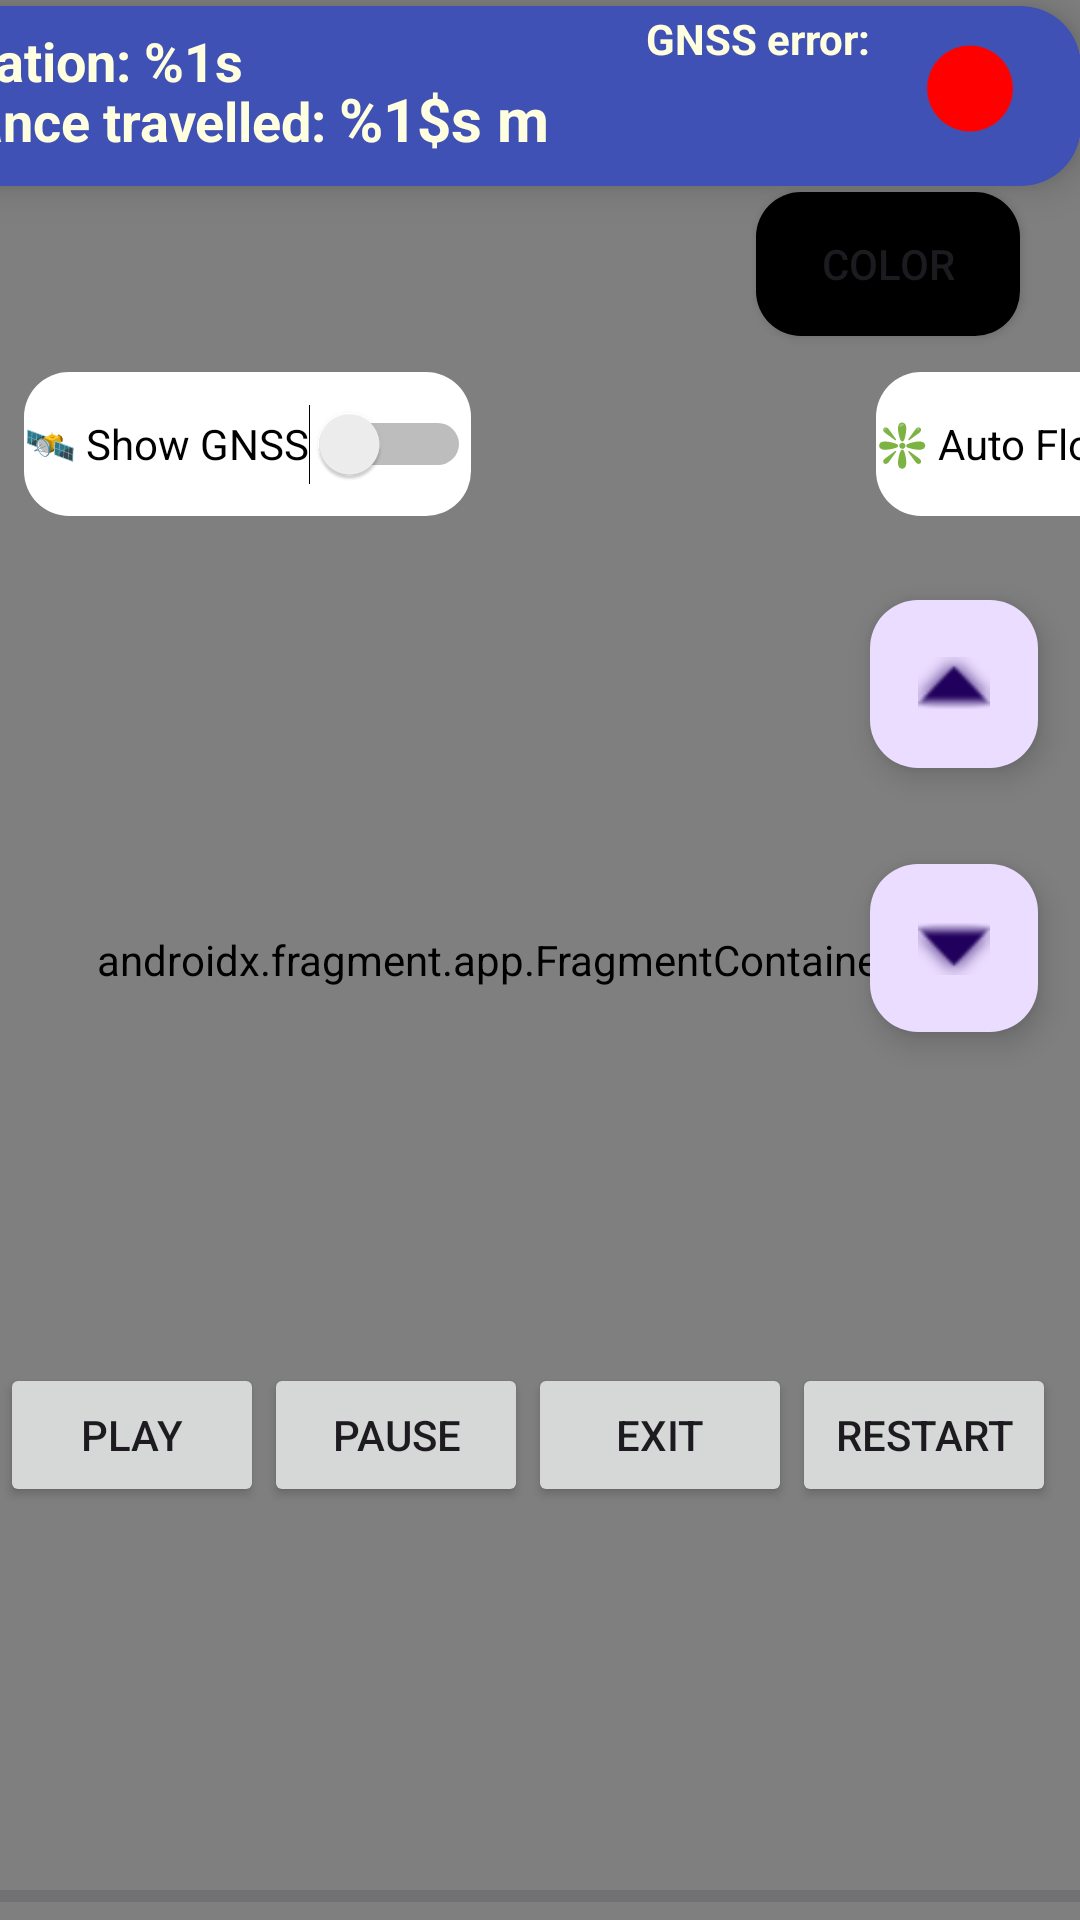

Reconstruct the res/layout file that produces this screen, plus the resources it refers to.
<!-- AndroidManifest.xml: application theme Theme.Material3.DayNight.NoActionBar -->
<!-- res/layout/fragment_maps2.xml -->
<?xml version="1.0" encoding="utf-8"?>
<FrameLayout xmlns:android="http://schemas.android.com/apk/res/android"
    xmlns:app="http://schemas.android.com/apk/res-auto"
    xmlns:tools="http://schemas.android.com/tools"
    android:id="@+id/ReplayMap"
    android:layout_width="match_parent"
    android:layout_height="match_parent"
    tools:context=".fragments.MapsFragment">
    
    <FrameLayout
        android:id="@+id/fragment_container"
        android:layout_width="match_parent"
        android:layout_height="match_parent"/>



    <FrameLayout xmlns:android="http://schemas.android.com/apk/res/android"
        xmlns:app="http://schemas.android.com/apk/res-auto"
        xmlns:tools="http://schemas.android.com/tools"
        android:layout_width="match_parent"
        android:layout_height="match_parent"
        tools:context=".fragments.RecordingFragment">
        <androidx.fragment.app.FragmentContainerView
            android:id="@+id/RecordingMap"
            android:name="com.google.android.gms.maps.SupportMapFragment"
            android:layout_width="match_parent"
            android:layout_height="match_parent"
            tools:context=".MapsActivity" />

        <androidx.constraintlayout.widget.ConstraintLayout
            android:layout_width="match_parent"
            android:layout_height="match_parent"
            tools:ignore="ExtraText">

            <Switch
                android:id="@+id/autoFloor"
                android:layout_width="wrap_content"
                android:layout_height="48dp"
                android:layout_marginStart="292dp"
                android:layout_marginTop="8dp"
                android:background="@drawable/rounded_corner_pastel_blue"
                android:buttonTint="@android:color/holo_green_dark"
                android:text="@string/auto_floor"
                android:textColor="@color/black"
                app:layout_constraintStart_toStartOf="parent"
                app:layout_constraintTop_toBottomOf="@+id/mapSwitchSpinner" />

            <androidx.cardview.widget.CardView
                android:id="@+id/currentPositionCard"
                android:layout_width="411dp"
                android:layout_height="60dp"
                android:layout_marginTop="2dp"
                app:cardBackgroundColor="@color/pastelBlue"
                app:cardCornerRadius="20dp"
                app:cardElevation="8dp"
                app:layout_constraintEnd_toEndOf="parent"
                app:layout_constraintTop_toTopOf="parent">

                <androidx.constraintlayout.widget.ConstraintLayout
                    android:layout_width="357dp"
                    android:layout_height="81dp"
                    android:layout_marginTop="4dp"
                    android:layout_marginEnd="52dp"
                    app:layout_constraintEnd_toEndOf="@+id/currentPositionCard"
                    app:layout_constraintTop_toTopOf="parent">

                    <TextView
                        android:id="@+id/currentElevation"
                        android:layout_width="wrap_content"
                        android:layout_height="wrap_content"
                        android:layout_marginStart="16dp"
                        android:layout_marginTop="2dp"
                        android:text="@string/elevation"
                        android:textColor="@color/LightYellow"
                        android:textSize="18sp"
                        android:textStyle="bold"
                        app:layout_constraintStart_toStartOf="parent"
                        app:layout_constraintTop_toTopOf="parent" />

                    <TextView
                        android:id="@+id/currentDistanceTraveled"
                        android:layout_width="wrap_content"
                        android:layout_height="24dp"
                        android:layout_marginStart="4dp"
                        android:layout_marginTop="20dp"
                        android:text="@string/meter"
                        android:textColor="@color/LightYellow"
                        android:textSize="20sp"
                        android:textStyle="bold"
                        app:layout_constraintStart_toEndOf="@+id/distanceTravelledTitle"
                        app:layout_constraintTop_toTopOf="parent" />

                    <TextView
                        android:id="@+id/distanceTravelledTitle"
                        android:layout_width="wrap_content"
                        android:layout_height="wrap_content"
                        android:layout_marginTop="20dp"
                        android:text="@string/distance_travelled"
                        android:textColor="@color/LightYellow"
                        android:textSize="18sp"
                        android:textStyle="bold"
                        app:layout_constraintEnd_toEndOf="parent"
                        app:layout_constraintHorizontal_bias="0.05"
                        app:layout_constraintStart_toStartOf="parent"
                        app:layout_constraintTop_toTopOf="@+id/currentElevation" />

                    <TextView
                        android:id="@+id/gnssError"
                        android:layout_width="wrap_content"
                        android:layout_height="wrap_content"
                        android:layout_marginEnd="16dp"
                        android:layout_marginBottom="28dp"
                        android:text="@string/gnss_error"
                        android:textColor="@color/LightYellow"
                        android:textSize="14sp"
                        android:textStyle="bold"
                        app:layout_constraintBottom_toBottomOf="@+id/currentDistanceTraveled"
                        app:layout_constraintEnd_toEndOf="parent"
                        app:layout_constraintHorizontal_bias="1.0"
                        app:layout_constraintStart_toEndOf="@+id/currentElevation" />

                </androidx.constraintlayout.widget.ConstraintLayout>

                <ImageView
                    android:id="@+id/redDot"
                    android:layout_width="48dp"
                    android:layout_height="43dp"
                    android:layout_marginStart="350dp"
                    android:layout_marginTop="6dp"
                    android:contentDescription="@string/recording"
                    android:src="@drawable/ic_baseline_red_dot_24" />


            </androidx.cardview.widget.CardView>


            <Spinner
                android:id="@+id/mapSwitchSpinner"
                android:layout_width="wrap_content"
                android:layout_height="48dp"
                android:layout_marginStart="8dp"
                android:layout_marginTop="68dp"
                android:background="@color/white"
                android:spinnerMode="dropdown"
                android:text="@string/choose_map"
                app:layout_constraintStart_toStartOf="parent"
                app:layout_constraintTop_toTopOf="parent" />

            <com.google.android.material.floatingactionbutton.FloatingActionButton
                android:id="@+id/floorUpButton"
                android:layout_width="wrap_content"
                android:layout_height="wrap_content"
                android:layout_marginBottom="32dp"
                android:clickable="true"
                android:contentDescription="@string/floor_up_button"
                android:src="@android:drawable/arrow_up_float"
                app:layout_constraintBottom_toTopOf="@+id/floorDownButton"
                app:layout_constraintEnd_toEndOf="parent"
                app:layout_constraintHorizontal_bias="0.954"
                app:layout_constraintStart_toStartOf="parent" />

            <com.google.android.material.floatingactionbutton.FloatingActionButton
                android:id="@+id/floorDownButton"
                android:layout_width="wrap_content"
                android:layout_height="wrap_content"
                android:layout_marginBottom="296dp"
                android:clickable="true"
                android:contentDescription="@string/floor_down_button"
                android:src="@android:drawable/arrow_down_float"
                app:layout_constraintBottom_toBottomOf="parent"
                app:layout_constraintEnd_toEndOf="parent"
                app:layout_constraintHorizontal_bias="0.954"
                app:layout_constraintStart_toStartOf="parent" />

            <Switch
                android:id="@+id/gnssSwitch"
                android:layout_width="wrap_content"
                android:layout_height="48dp"
                android:layout_marginStart="8dp"
                android:layout_marginTop="8dp"
                android:background="@drawable/rounded_corner_pastel_blue"
                android:buttonTint="@android:color/holo_green_dark"
                android:text="@string/gnssSwitch"
                android:textColor="@color/black"
                app:layout_constraintStart_toStartOf="parent"
                app:layout_constraintTop_toBottomOf="@+id/mapSwitchSpinner" />

            <Button
                android:id="@+id/lineColorButton"
                android:layout_width="wrap_content"
                android:layout_height="wrap_content"
                android:layout_marginStart="244dp"
                android:layout_marginTop="2dp"
                android:text="@string/color"
                android:background="@drawable/rounded_button_black"
                android:backgroundTint="@color/black"
                app:layout_constraintStart_toEndOf="@+id/mapSwitchSpinner"
                app:layout_constraintTop_toBottomOf="@+id/currentPositionCard" />


        </androidx.constraintlayout.widget.ConstraintLayout>

    </FrameLayout>
    <LinearLayout
        android:layout_width="match_parent"
        android:layout_height="match_parent"
        android:orientation="vertical">

        <FrameLayout
            android:id="@+id/map_container"
            android:layout_width="match_parent"
            android:layout_height="0dp"
            android:layout_weight="1"/>

        <LinearLayout
            android:layout_width="match_parent"
            android:layout_height="wrap_content"
            android:orientation="horizontal">

            <Button
                android:id="@+id/play_button"
                android:layout_width="wrap_content"
                android:layout_height="wrap_content"
                android:text="Play" />

            <Button
                android:id="@+id/pause_button"
                android:layout_width="wrap_content"
                android:layout_height="wrap_content"
                android:text="Pause"/>

            <Button
                android:id="@+id/exit_button"
                android:layout_width="wrap_content"
                android:layout_height="wrap_content"
                android:text="Exit"/>

            <Button
                android:id="@+id/restart_button"
                android:layout_width="wrap_content"
                android:layout_height="wrap_content"
                android:text="Restart"/>

            <Button
                android:id="@+id/go_to_end_button"
                android:layout_width="wrap_content"
                android:layout_height="wrap_content"
                android:text="Go to End"/>
        </LinearLayout>

        <ProgressBar
            android:id="@+id/progress_bar"
            android:layout_width="match_parent"
            android:layout_height="wrap_content"
            style="?android:attr/progressBarStyleHorizontal"/>
    </LinearLayout>

</FrameLayout>
<!-- resources referenced by this layout -->
<resources>
  <color name="LightYellow">#FFFFE0</color>
  <color name="black">#FF000000</color>
  <color name="pastelBlue">#3F51B5</color>
  <color name="white">#FFFFFFFF</color>
  <!-- drawable ic_baseline_red_dot_24 (drawable) -->
  <vector android:height="20dp" android:tint="#FF0000"
      android:viewportHeight="24" android:viewportWidth="24"
      android:width="20dp" xmlns:android="http://schemas.android.com/apk/res/android">
      <path android:fillColor="@android:color/white" android:pathData="M12,12m-8,0a8,8 0,1 1,16 0a8,8 0,1 1,-16 0"/>
  </vector>
  <!-- drawable rounded_button_black (drawable) -->
  <shape xmlns:android="http://schemas.android.com/apk/res/android">
      <corners android:radius="15dp" />
      <solid android:color="@color/black"/>
  </shape>
  <!-- drawable rounded_corner_pastel_blue (drawable) -->
  <shape xmlns:android="http://schemas.android.com/apk/res/android">
      <corners android:radius="15dp" />
      <solid android:color="@color/white"/>
  </shape>
  <string name="auto_floor">❇️ Auto Floor </string>
  <string name="choose_map">Choose Map</string>
  <string name="color">Color</string>
  <string name="distance_travelled">Distance travelled:</string>
  <string name="elevation">Elevation: %1s</string>
  <string name="floor_down_button">Floor Down button</string>
  <string name="floor_up_button">Floor Up button</string>
  <string name="gnssSwitch">🛰 Show GNSS </string>
  <string name="gnss_error">GNSS error:</string>
  <string name="meter">%1$s m</string>
  <string name="recording">Recording in progress</string>
</resources>
